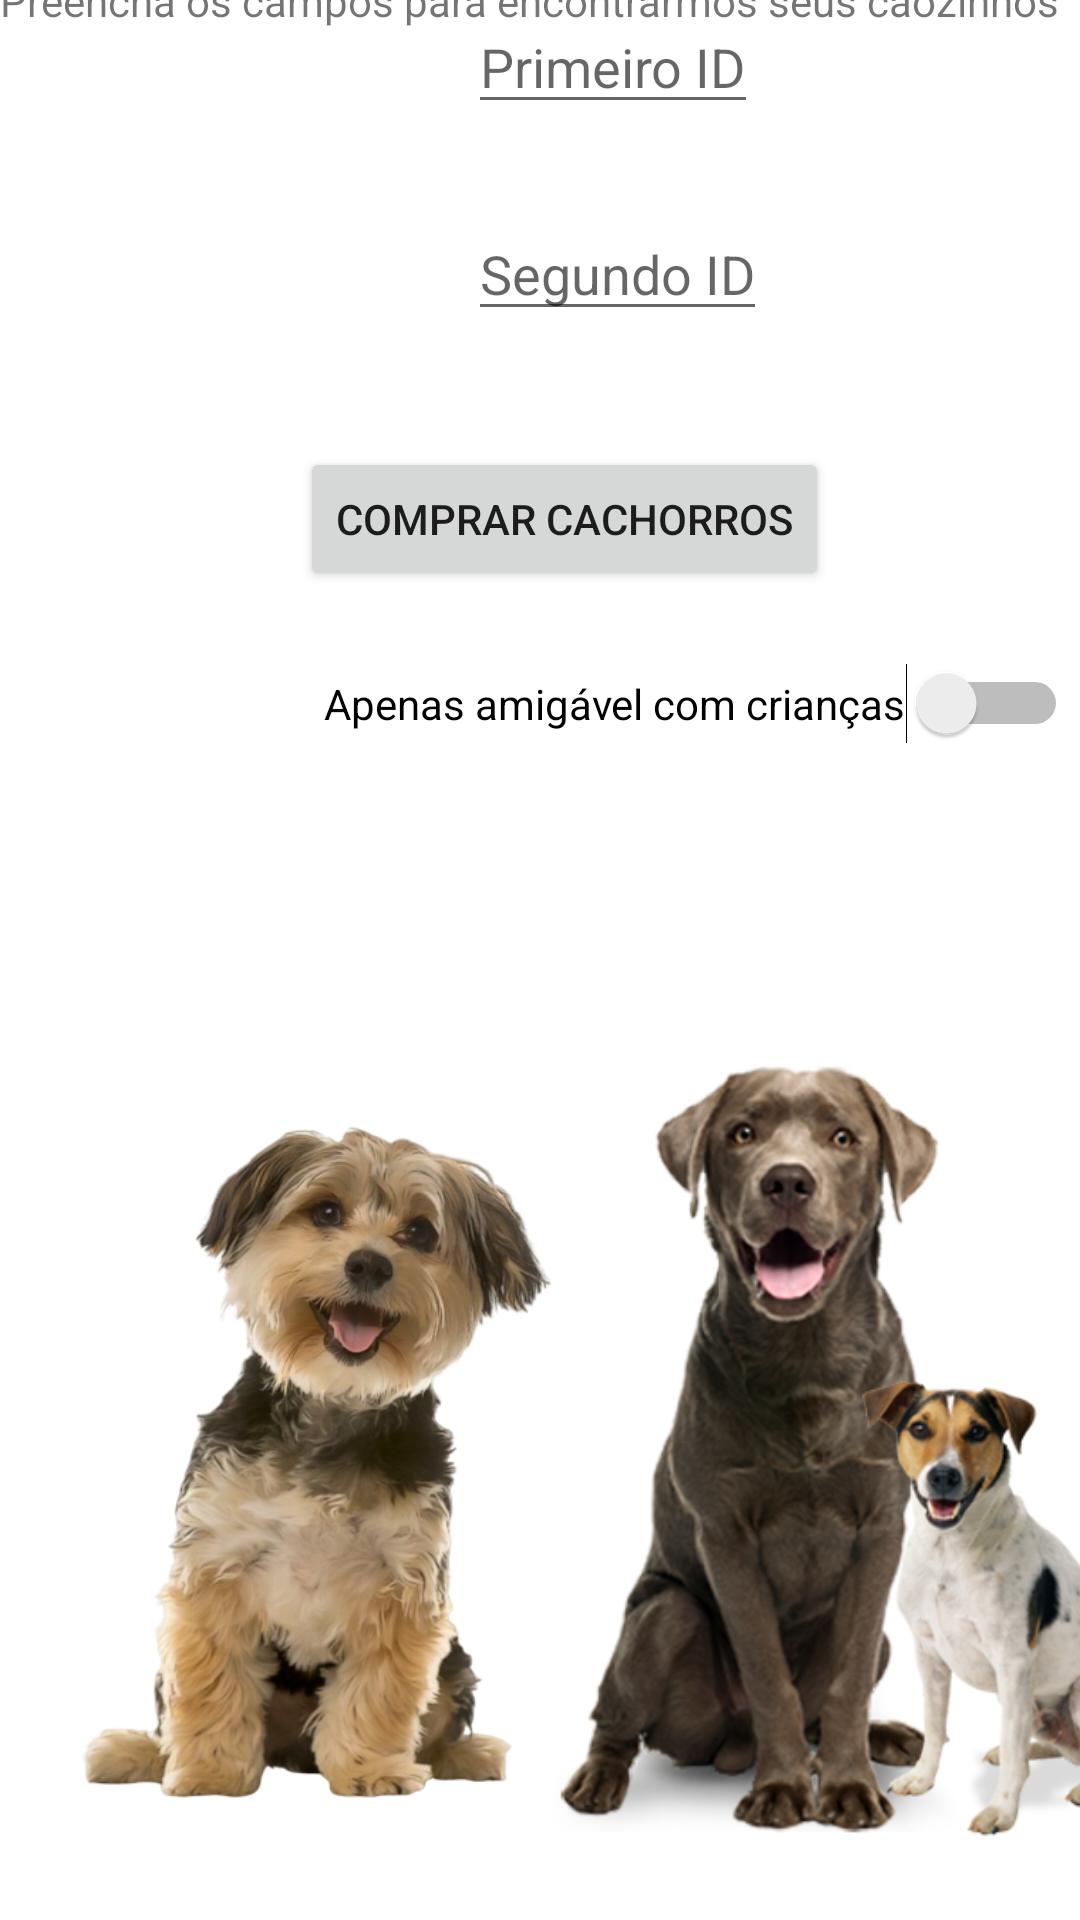

This screen was rendered from an Android layout file. Write that file and the resources it references.
<!-- AndroidManifest.xml: application theme Theme.MeuAmigoCão -->
<!-- res/layout/activity_main.xml -->
<?xml version="1.0" encoding="utf-8"?>
<androidx.constraintlayout.widget.ConstraintLayout xmlns:android="http://schemas.android.com/apk/res/android"
    xmlns:app="http://schemas.android.com/apk/res-auto"
    xmlns:tools="http://schemas.android.com/tools"
    android:layout_width="match_parent"
    android:layout_height="match_parent"
    tools:context=".MainActivity">

    <TextView
        android:layout_width="wrap_content"
        android:layout_height="wrap_content"
        android:text="@string/informacao_01"
        app:layout_constraintBottom_toTopOf="@+id/et_id01"
        app:layout_constraintTop_toTopOf="parent"
        tools:layout_editor_absoluteX="28dp"
        tools:ignore="MissingConstraints" />

    <EditText
        android:id="@+id/et_id01"
        android:layout_width="wrap_content"
        android:layout_height="wrap_content"
        android:layout_marginStart="156dp"
        android:hint="@string/id_01"
        android:inputType="number"
        app:layout_constraintStart_toStartOf="parent"
        tools:ignore="MissingConstraints"
        tools:layout_editor_absoluteY="111dp" />

    <EditText
        android:id="@+id/et_id02"
        android:layout_width="wrap_content"
        android:layout_height="wrap_content"
        android:layout_marginStart="156dp"
        android:layout_marginTop="69dp"
        android:hint="@string/id_02"
        android:inputType="number"
        app:layout_constraintStart_toStartOf="parent"
        app:layout_constraintTop_toTopOf="@+id/et_id01"
        tools:ignore="MissingConstraints" />

    <Button
        android:id="@+id/button"
        android:layout_width="wrap_content"
        android:layout_height="wrap_content"
        android:layout_marginStart="100dp"
        android:layout_marginTop="80dp"
        android:text="@string/comprar_cachorro"
        android:onClick="comprar"
        app:layout_constraintStart_toStartOf="parent"
        app:layout_constraintTop_toTopOf="@+id/et_id02"
        tools:ignore="MissingConstraints" />

    <Switch
        android:id="@+id/sw_amigavel"
        android:layout_width="wrap_content"
        android:layout_height="wrap_content"
        android:layout_marginStart="108dp"
        android:layout_marginTop="72dp"
        android:text="@string/amigavel_crianca"
        app:layout_constraintStart_toStartOf="parent"
        app:layout_constraintTop_toTopOf="@+id/button"
        tools:ignore="MissingConstraints" />

    <ImageView
        android:layout_width="227dp"
        android:layout_height="277dp"
        android:layout_marginTop="196dp"
        android:src="@drawable/dog1"
        app:layout_constraintStart_toStartOf="parent"
        app:layout_constraintTop_toTopOf="@+id/button"
        tools:ignore="MissingConstraints" />

    <ImageView
        android:id="@+id/imageView"
        android:layout_width="227dp"
        android:layout_height="277dp"
        android:layout_marginStart="184dp"
        android:layout_marginTop="196dp"
        android:src="@drawable/dog2"
        app:layout_constraintStart_toStartOf="parent"
        app:layout_constraintTop_toTopOf="@+id/button"
        tools:ignore="MissingConstraints" />

</androidx.constraintlayout.widget.ConstraintLayout>
<!-- resources referenced by this layout -->
<resources>
  <!-- drawable dog1: png bitmap (drawable, 197338 bytes) -->
  <!-- drawable dog2: png bitmap (drawable, 189404 bytes) -->
  <string name="amigavel_crianca">Apenas amigável com crianças</string>
  <string name="comprar_cachorro">Comprar Cachorros</string>
  <string name="id_01">Primeiro ID</string>
  <string name="id_02">Segundo ID</string>
  <string name="informacao_01">Preencha os campos para encontrarmos seus cãozinhos</string>
  <style name="Theme.MeuAmigoCão" parent="Theme.MaterialComponents.DayNight.DarkActionBar">
          
          <item name="colorPrimary">@color/purple_500</item>
          <item name="colorPrimaryVariant">@color/purple_700</item>
          <item name="colorOnPrimary">@color/white</item>
          
          <item name="colorSecondary">@color/teal_200</item>
          <item name="colorSecondaryVariant">@color/teal_700</item>
          <item name="colorOnSecondary">@color/black</item>
          
          <item name="android:statusBarColor" tools:targetApi="l">?attr/colorPrimaryVariant</item>
          
      </style>
  <!-- not gathered from this repository: default colours our renderer supplied (Android Studio template values) -->
  <color name="purple_500">#FF6200EE</color>
  <color name="purple_700">#FF3700B3</color>
  <color name="teal_200">#FF03DAC5</color>
  <color name="teal_700">#FF018786</color>
  <color name="black">#FF000000</color>
  <color name="white">#FFFFFFFF</color>
</resources>
